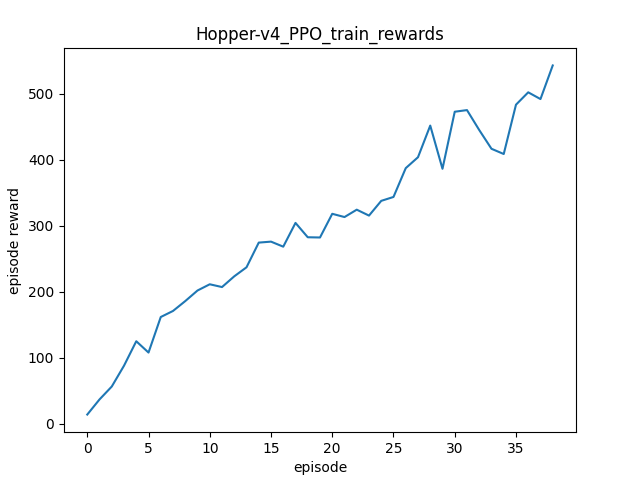

The data file committed next to this chart (first rows):
, rewards
0, 14.07
1, 36.98
2, 56.54
3, 88.15
4, 125.2
5, 108
6, 161.9
7, 171.1
8, 186.1
9, 202.1
10, 211.5
11, 207.3
12, 223.6
13, 237.3
14, 274.7
15, 276.2
16, 268.5
17, 304.6
18, 282.8
19, 282.4
20, 318.3
21, 313.4
22, 324.6
23, 315.6
24, 338
25, 343.9
26, 387.6
27, 404.1
28, 452.1
29, 386.6
30, 473.1
31, 475.5
32, 445.3
33, 416.9
34, 409
35, 483.7
36, 502.5
37, 492.3
38, 543.2
